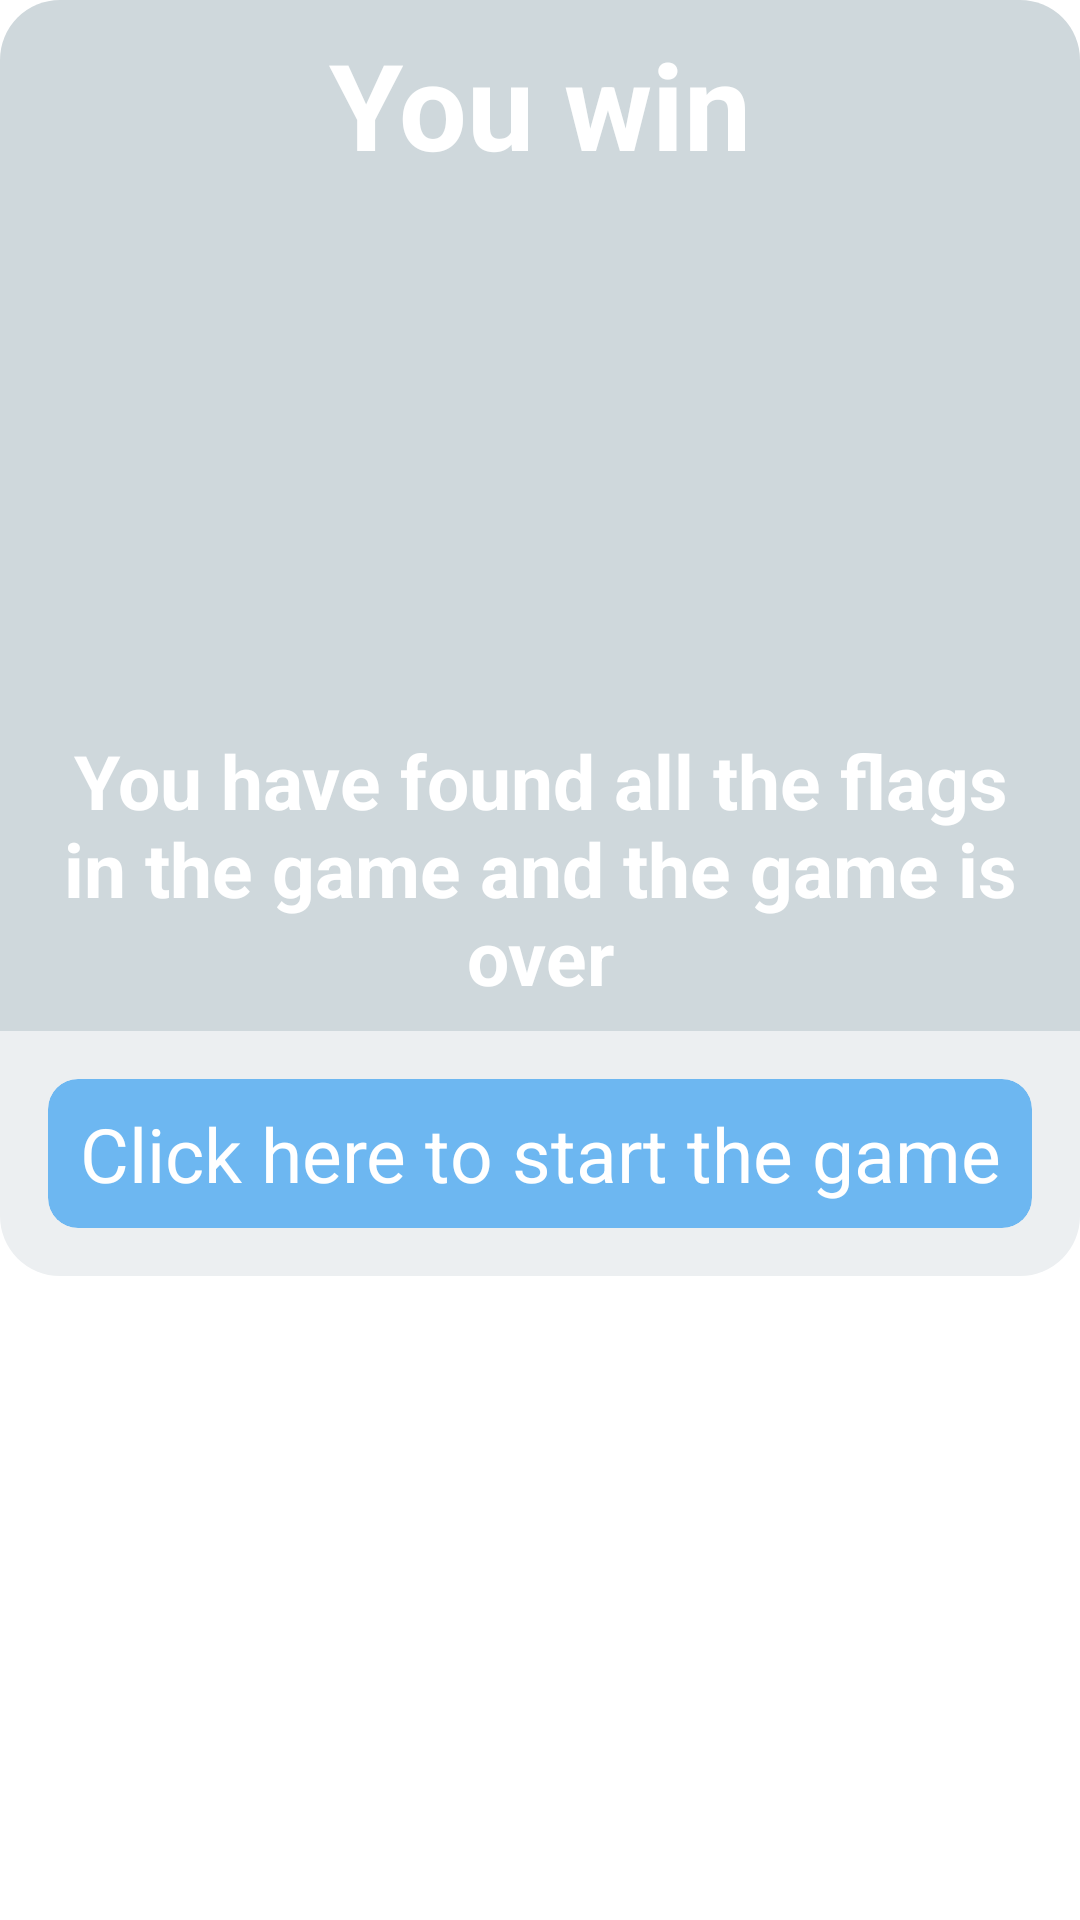

The Android layout XML behind this screen, and the referenced resources:
<!-- AndroidManifest.xml: application theme Theme.FlagQuizGame -->
<!-- res/layout/dialog_youwin.xml -->
<?xml version="1.0" encoding="utf-8"?>
<LinearLayout xmlns:android="http://schemas.android.com/apk/res/android"
    xmlns:tools="http://schemas.android.com/tools"
    android:layout_width="match_parent"
    android:layout_height="wrap_content"
    xmlns:app="http://schemas.android.com/apk/res-auto"
    android:orientation="vertical">

    <androidx.cardview.widget.CardView
        android:layout_width="match_parent"
        android:layout_height="wrap_content"
        app:cardCornerRadius="20dp"
        app:cardElevation="0dp">

        <LinearLayout
            android:layout_width="match_parent"
            android:layout_height="wrap_content"
            android:orientation="vertical">

            <LinearLayout
                android:layout_width="match_parent"
                android:layout_height="wrap_content"
                android:background="#cfd8dc"
                android:orientation="vertical">

                <TextView
                    android:layout_width="match_parent"
                    android:layout_height="wrap_content"
                    android:text="You win"
                    android:gravity="center"
                    android:layout_margin="8dp"
                    android:textSize="40sp"
                    android:textColor="@color/white"
                    android:textStyle="bold"
                    tools:ignore="HardcodedText"/>

                <ImageView
                    android:layout_width="150dp"
                    android:layout_height="150dp"
                    android:src="@drawable/trophy"
                    android:layout_gravity="center"
                    android:layout_margin="8dp"/>

                <TextView
                    android:layout_width="match_parent"
                    android:layout_height="wrap_content"
                    android:gravity="center"
                    android:layout_margin="8dp"
                    android:text="You have found all the flags in the game and the game is over"
                    android:textSize="25sp"
                    android:textColor="@color/white"
                    android:textStyle="bold"
                    tools:ignore="HardcodedText" />

            </LinearLayout>

            <LinearLayout
                android:layout_width="match_parent"
                android:layout_height="wrap_content"
                android:background="#eceff1">

                <androidx.cardview.widget.CardView
                    android:layout_width="match_parent"
                    android:layout_height="wrap_content"
                    android:layout_margin="16dp"
                    app:cardBackgroundColor="#9F2196F3"
                    app:cardCornerRadius="10dp"
                    app:cardElevation="0dp">

                    <TextView
                        android:id="@+id/btn_dialog_Restart_Game"
                        android:layout_width="match_parent"
                        android:layout_height="match_parent"
                        android:layout_margin="8dp"
                        android:gravity="center"
                        android:text="Click here to start the game"
                        android:textColor="@color/white"
                        android:textSize="25sp"
                        tools:ignore="HardcodedText" />
                </androidx.cardview.widget.CardView>
            </LinearLayout>
        </LinearLayout>
    </androidx.cardview.widget.CardView>
</LinearLayout>
<!-- resources referenced by this layout -->
<resources>
  <color name="white">#FFFFFFFF</color>
  <style name="Theme.FlagQuizGame" parent="Theme.MaterialComponents.DayNight.NoActionBar">
          
          <item name="colorPrimary">@color/purple_500</item>
          <item name="colorPrimaryVariant">@color/color</item>
          <item name="colorOnPrimary">@color/white</item>
          
          <item name="colorSecondary">@color/teal_200</item>
          <item name="colorSecondaryVariant">@color/teal_700</item>
          <item name="colorOnSecondary">@color/black</item>
          
          <item name="android:statusBarColor" tools:targetApi="l">?attr/colorPrimaryVariant</item>
          
      </style>
  <color name="purple_500">#FF000000</color>
  <color name="color">#B0BEC5</color>
  <color name="teal_200">#26BA2D</color>
  <color name="teal_700">#FF018786</color>
  <color name="black">#FF000000</color>
</resources>
